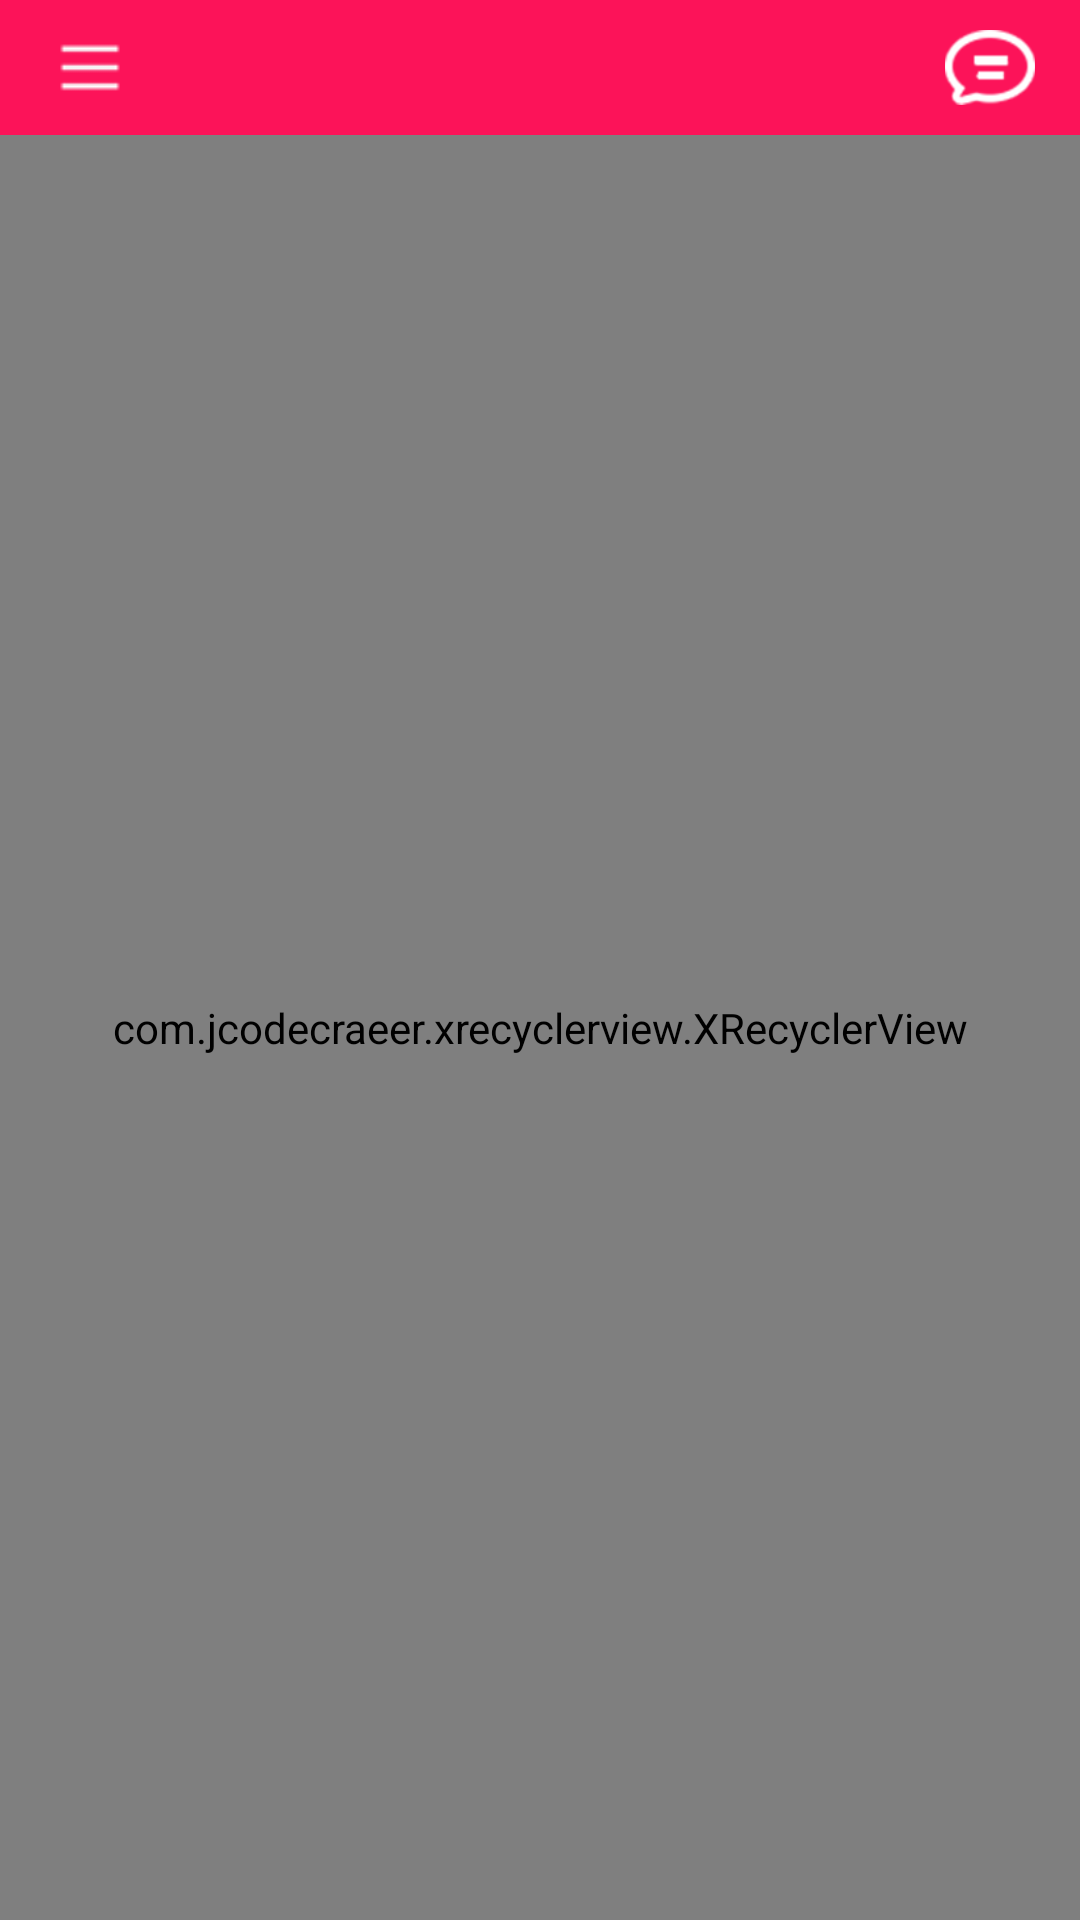

Write the Android layout XML for this screen, with the resource values it uses.
<!-- AndroidManifest.xml: application theme AppTheme -->
<!-- res/layout/home_fragment.xml -->
<LinearLayout xmlns:android="http://schemas.android.com/apk/res/android"
              android:layout_width="fill_parent"
              android:layout_height="fill_parent"
              android:background="@color/top_bar_bgColor"
              android:orientation="vertical">
    
    <LinearLayout android:layout_width="fill_parent" android:layout_height="@dimen/head_height" android:orientation="horizontal">
        <ImageView
                android:id="@+id/iv_shao"
                android:layout_width="0dp"
                android:layout_height="match_parent"
                android:layout_weight="1"
                android:padding="0dp"
                android:src="@mipmap/menu" />
        <ImageView
                android:id="@+id/logo"
                android:layout_width="0dp"
                android:layout_height="match_parent"
                android:layout_weight="4"
                android:padding="10dp"
                android:gravity="center"
                android:src="@mipmap/logo" />


        <ImageView
                android:id="@+id/iv_refresh"
                android:layout_width="0dp"
                android:layout_height="match_parent"
                android:layout_weight="1"
                android:padding="10dp"
                android:src="@mipmap/message" />

    </LinearLayout>

    
    <LinearLayout android:layout_width="fill_parent" android:layout_height="fill_parent" android:orientation="vertical" android:background="@color/connet_bgColor" android:layout_weight="1">

        <com.jcodecraeer.xrecyclerview.XRecyclerView
                android:id="@+id/recyclerview"
                android:layout_weight="1"
                android:layout_width="fill_parent"
                android:layout_height="fill_parent" >

        </com.jcodecraeer.xrecyclerview.XRecyclerView>
    </LinearLayout>
</LinearLayout>
<!-- resources referenced by this layout -->
<resources>
  <color name="connet_bgColor">#FDFAF5</color>
  <color name="top_bar_bgColor">#fc1359</color>
  <dimen name="head_height">45dp</dimen>
  <!-- mipmap menu: png bitmap (mipmap-xhdpi, 439 bytes) -->
  <!-- mipmap message: png bitmap (mipmap-xhdpi, 3240 bytes) -->
  <style name="AppTheme" parent="Theme.AppCompat.NoActionBar">
          
      </style>
</resources>
